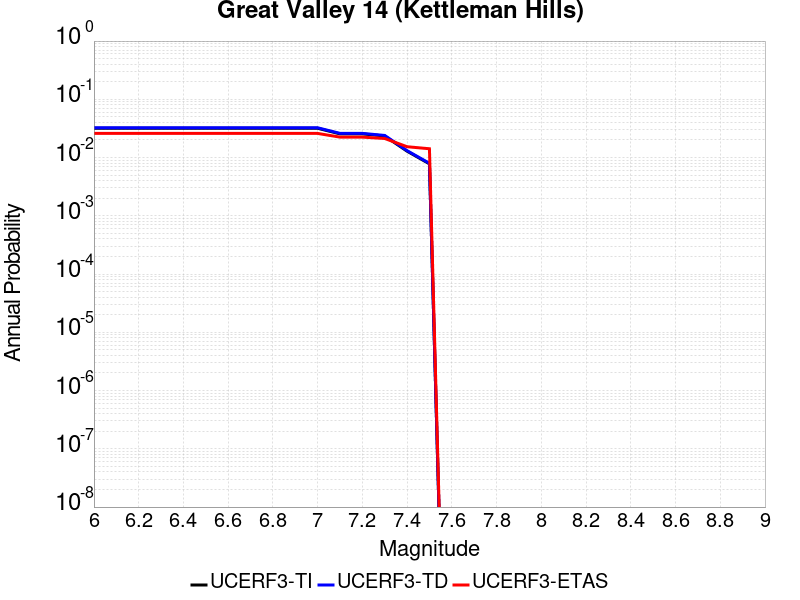

Values plotted in this chart, from the file beside it:
Magnitude, UCERF3-TI Prob, UCERF3-TD Prob, UCERF3-ETAS Prob
6.0, 0.03186, 0.03249, 0.02597
6.1, 0.03186, 0.03249, 0.02597
6.2, 0.03186, 0.03249, 0.02597
6.3, 0.03186, 0.03249, 0.02597
6.4, 0.03186, 0.03249, 0.02597
6.5, 0.03186, 0.03249, 0.02597
6.6, 0.03186, 0.03249, 0.02597
6.7, 0.03186, 0.03249, 0.02597
6.8, 0.03186, 0.03249, 0.02597
6.9, 0.03186, 0.03249, 0.02597
7.0, 0.03186, 0.03249, 0.02597
7.1, 0.0255, 0.02602, 0.02243
7.2, 0.0255, 0.02602, 0.02243
7.3, 0.02349, 0.02397, 0.02125
7.4, 0.01288, 0.01314, 0.01535
7.5, 0.007798, 0.007965, 0.01417
